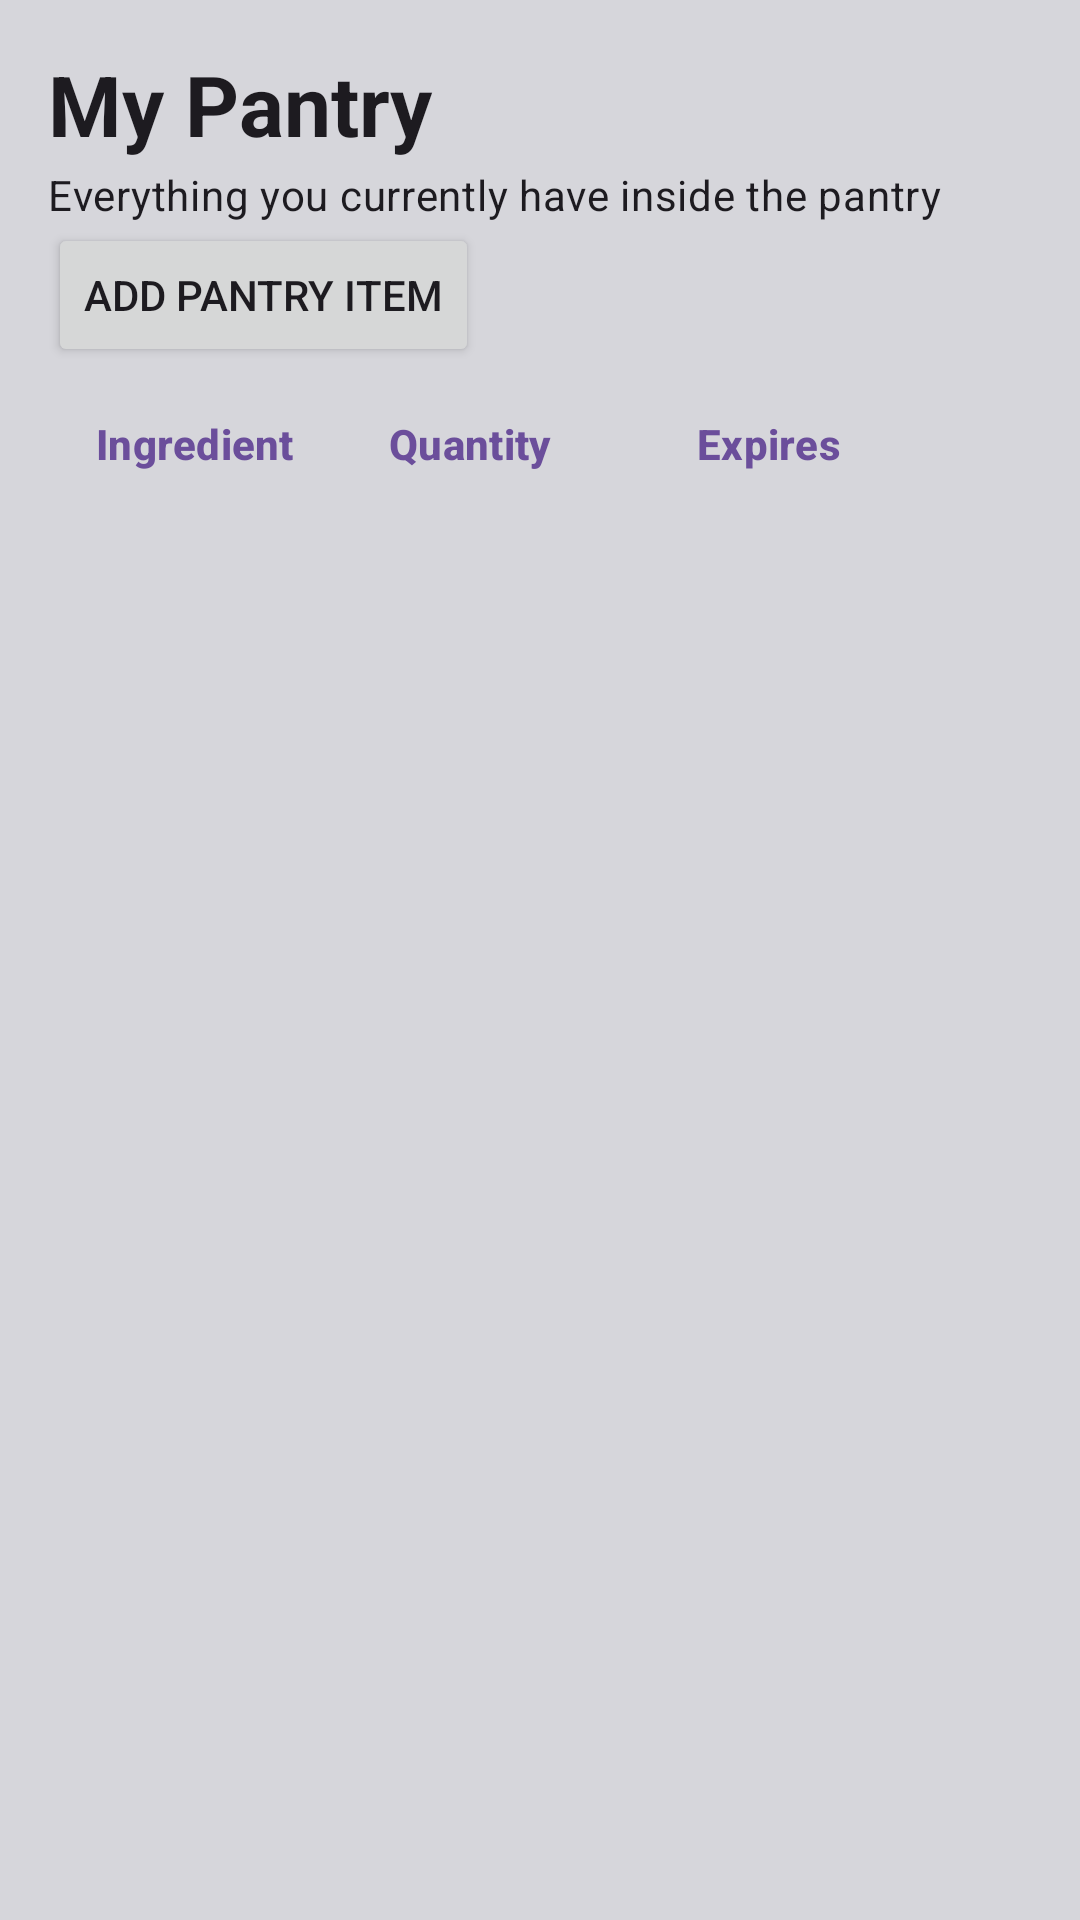

Reconstruct the res/layout file that produces this screen, plus the resources it refers to.
<!-- AndroidManifest.xml: application theme Theme.MyApplication -->
<!-- res/layout/fragment_ingredient_list_list.xml -->
<?xml version="1.0" encoding="utf-8"?>
<LinearLayout xmlns:android="http://schemas.android.com/apk/res/android"
    xmlns:app="http://schemas.android.com/apk/res-auto"
    xmlns:tools="http://schemas.android.com/tools"
    android:layout_width="match_parent"
    android:layout_height="match_parent"
    android:orientation="vertical"
    android:paddingStart="16dp"
    android:paddingTop="16dp"
    android:paddingEnd="16dp"
    tools:context=".IngredientList">

    <TextView
        android:layout_width="match_parent"
        android:layout_height="wrap_content"
        android:text="@string/ingredients_title"
        android:textAppearance="?attr/textAppearanceHeadlineMedium"
        android:textStyle="bold" />

    <TextView
        android:layout_width="match_parent"
        android:layout_height="wrap_content"
        android:layout_marginTop="2dp"
        android:text="Everything you currently have inside the pantry"
        android:textAppearance="?attr/textAppearanceBodyMedium" />

    <Button
        android:layout_width="wrap_content"
        android:layout_height="wrap_content"
        android:text = "Add Pantry Item"
        android:id="@+id/itemButt"
        />
    <LinearLayout
        android:layout_width="match_parent"
        android:layout_height="wrap_content"
        android:layout_marginTop="16dp"
        android:layout_marginBottom="6dp"
        android:orientation="horizontal"
        android:paddingStart="16dp"
        android:paddingEnd="64dp">

        <TextView
            android:layout_width="0dp"
            android:layout_height="wrap_content"
            android:layout_weight="1.3"
            android:text="@string/ingredients_col_name"
            android:textAppearance="?attr/textAppearanceLabelLarge"
            android:textColor="?attr/colorPrimary"
            android:textStyle="bold" />

        <TextView
            android:layout_width="0dp"
            android:layout_height="wrap_content"
            android:layout_weight="1"
            android:text="@string/ingredients_col_quantity"
            android:textAppearance="?attr/textAppearanceLabelLarge"
            android:textColor="?attr/colorPrimary"
            android:textStyle="bold" />

        <TextView
            android:layout_width="0dp"
            android:layout_height="wrap_content"
            android:layout_weight="1"
            android:gravity="end"
            android:text="@string/ingredients_col_expiry"
            android:textAppearance="?attr/textAppearanceLabelLarge"
            android:textColor="?attr/colorPrimary"
            android:textStyle="bold" />
    </LinearLayout>

    <androidx.recyclerview.widget.RecyclerView
        android:id="@+id/list"
        android:name="com.example.myapplication.IngredientList"
        android:layout_width="match_parent"
        android:layout_height="0dp"
        android:layout_weight="1"
        android:clipToPadding="false"
        android:paddingBottom="16dp"
        app:layoutManager="LinearLayoutManager"
        tools:listitem="@layout/fragment_ingredient_list" />
</LinearLayout>
<!-- res/layout/fragment_ingredient_list.xml (included above) -->
<?xml version="1.0" encoding="utf-8"?>
<com.google.android.material.card.MaterialCardView
    xmlns:android="http://schemas.android.com/apk/res/android"
    xmlns:app="http://schemas.android.com/apk/res-auto"
    android:layout_width="match_parent"
    android:layout_height="wrap_content"
    android:layout_marginBottom="8dp"
    app:cardCornerRadius="12dp"
    app:contentPadding="16dp">

    <LinearLayout
        android:layout_width="match_parent"
        android:layout_height="wrap_content"
        android:gravity="center_vertical"
        android:orientation="horizontal">

        <TextView
            android:id="@+id/item_name"
            android:layout_width="0dp"
            android:layout_height="wrap_content"
            android:layout_weight="1.3"
            android:textAppearance="?attr/textAppearanceTitleMedium"
            android:textColor="?attr/colorPrimary"
            android:textStyle="bold" />

        <TextView
            android:id="@+id/item_quantity"
            android:layout_width="0dp"
            android:layout_height="wrap_content"
            android:layout_weight="1"
            android:textAppearance="?attr/textAppearanceBodyLarge" />

        <TextView
            android:id="@+id/item_expiry"
            android:layout_width="0dp"
            android:layout_height="wrap_content"
            android:layout_weight="1"
            android:gravity="end"
            android:textAppearance="?attr/textAppearanceBodyMedium" />

        <ImageButton
            android:id="@+id/item_menu"
            android:layout_width="48dp"
            android:layout_height="48dp"
            android:background="?attr/selectableItemBackgroundBorderless"
            android:contentDescription="@string/item_options"
            android:src="@drawable/ic_more_vert" />
    </LinearLayout>
</com.google.android.material.card.MaterialCardView>
<!-- resources referenced by this layout -->
<resources>
  <!-- drawable ic_more_vert (drawable) -->
  <vector xmlns:android="http://schemas.android.com/apk/res/android"
      android:width="24dp"
      android:height="24dp"
      android:viewportWidth="24"
      android:viewportHeight="24"
      android:tint="?attr/colorPrimary">
      <path
          android:fillColor="@android:color/white"
          android:pathData="M12,8c1.1,0 2,-0.9 2,-2s-0.9,-2 -2,-2 -2,0.9 -2,2 0.9,2 2,2zM12,10c-1.1,0 -2,0.9 -2,2s0.9,2 2,2 2,-0.9 2,-2 -0.9,-2 -2,-2zM12,16c-1.1,0 -2,0.9 -2,2s0.9,2 2,2 2,-0.9 2,-2 -0.9,-2 -2,-2z" />
  </vector>
  <string name="ingredients_col_expiry">Expires</string>
  <string name="ingredients_col_name">Ingredient</string>
  <string name="ingredients_col_quantity">Quantity</string>
  <string name="ingredients_title">My Pantry</string>
  <string name="item_options">Item options</string>
  <style name="Theme.MyApplication" parent="Base.Theme.MyApplication" />
  <style name="Base.Theme.MyApplication" parent="Theme.Material3.DayNight.NoActionBar">
          <item name="colorPrimary">#6B4E9B</item>
          <item name="colorOnPrimary">#FFFFFF</item>
          <item name="colorPrimaryContainer">#E3D7F4</item>
          <item name="colorOnPrimaryContainer">#2A1750</item>
          <item name="colorSecondary">#7D6A9E</item>
          <item name="colorOnSecondary">#FFFFFF</item>
          <item name="colorSecondaryContainer">#CDBBE6</item>
          <item name="colorOnSecondaryContainer">#2A1750</item>
  
          <item name="android:colorBackground">#D6D6DB</item>
          <item name="colorSurface">#D6D6DB</item>
          <item name="colorOnSurface">#1F1B24</item>
          <item name="colorOnSurfaceVariant">#4A4551</item>
          <item name="colorSurfaceContainerLow">#E8E8EC</item>
          <item name="colorSurfaceContainer">#E2E2E7</item>
          <item name="colorSurfaceContainerHigh">#DCDCE2</item>
          <item name="colorSurfaceContainerHighest">#D0D0D7</item>
          <item name="colorOutline">#7A7580</item>
      </style>
</resources>
